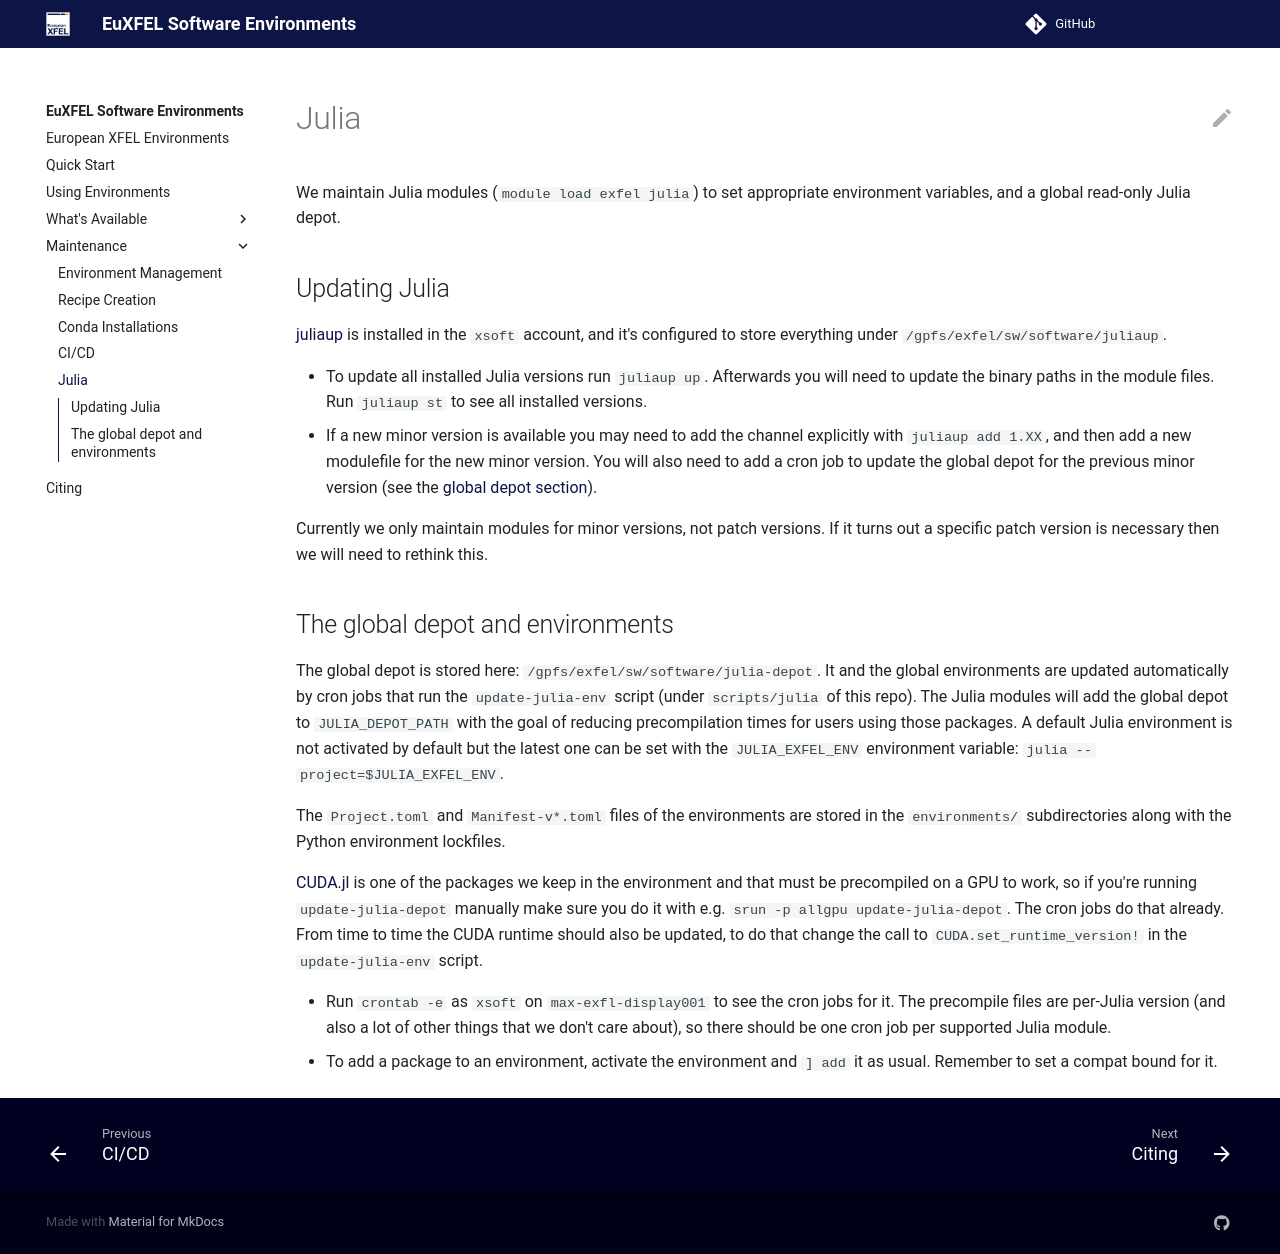

repository: European-XFEL/environments · page: maintenance/julia/index.html · generator: mkdocs

# Julia

We maintain Julia modules (`module load exfel julia`) to set appropriate
environment variables, and a global read-only Julia depot.

## Updating Julia

[juliaup](https://github.com/JuliaLang/juliaup) is installed in the `xsoft`
account, and it's configured to store everything under
`/gpfs/exfel/sw/software/juliaup`.

- To update all installed Julia versions run `juliaup up`. Afterwards you will
  need to update the binary paths in the module files. Run `juliaup st` to see
  all installed versions.
- If a new minor version is available you may need to add the channel explicitly
  with `juliaup add 1.XX`, and then add a new modulefile for the new minor
  version. You will also need to add a cron job to update the global depot for
  the previous minor version (see the [global depot
  section](#the-global-depot)).

Currently we only maintain modules for minor versions, not patch versions. If it
turns out a specific patch version is necessary then we will need to rethink
this.

## The global depot and environments

The global depot is stored here: `/gpfs/exfel/sw/software/julia-depot`. It and
the global environments are updated automatically by cron jobs that run the
`update-julia-env` script (under `scripts/julia` of this repo). The Julia
modules will add the global depot to `JULIA_DEPOT_PATH` with the goal of
reducing precompilation times for users using those packages. A default Julia
environment is not activated by default but the latest one can be set with the
`JULIA_EXFEL_ENV` environment variable: `julia --project=$JULIA_EXFEL_ENV`.

The `Project.toml` and `Manifest-v*.toml` files of the environments are stored
in the `environments/` subdirectories along with the Python environment
lockfiles.

[CUDA.jl](https://cuda.juliagpu.org/stable/) is one of the packages we keep in
the environment and that must be precompiled on a GPU to work, so if you're
running `update-julia-depot` manually make sure you do it with e.g. `srun -p
allgpu update-julia-depot`. The cron jobs do that already. From time to time the
CUDA runtime should also be updated, to do that change the call to
`CUDA.set_runtime_version!` in the `update-julia-env` script.

- Run `crontab -e` as `xsoft` on `max-exfl-display001` to see the cron jobs for
  it. The precompile files are per-Julia version (and also a lot of other
  things that we don't care about), so there should be one cron job per
  supported Julia module.
- To add a package to an environment, activate the environment and `] add` it as
  usual. Remember to set a compat bound for it.
